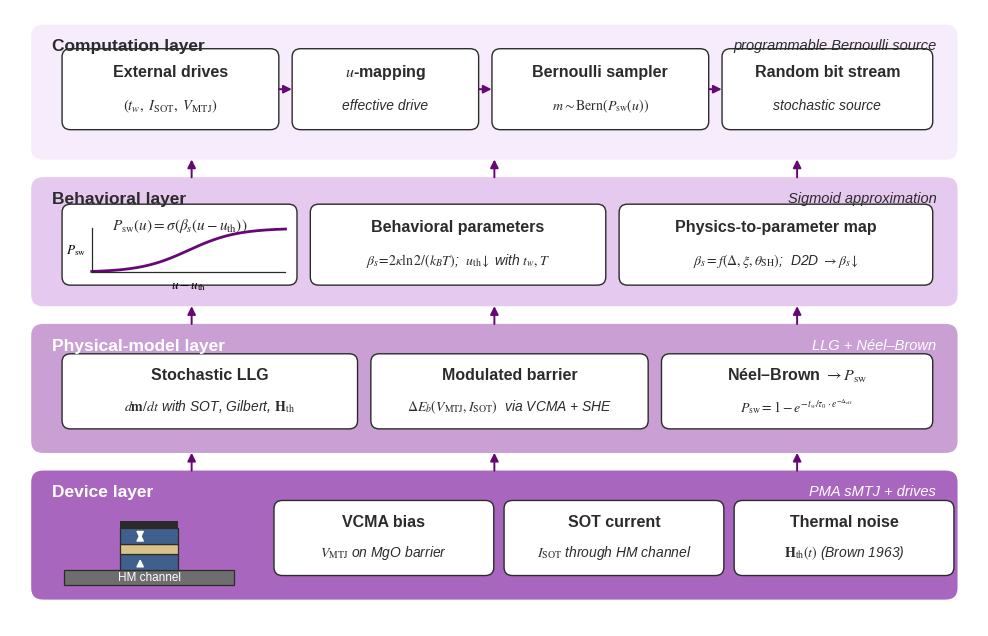

Recreate this plot in Python. (Note: this script raises an exception after producing the figure.)
"""
图 2.2 — 面向概率计算的sMTJ行为级模型分层架构。

自下而上四个层次：
  Device layer：PMA sMTJ + 三类驱动（V_MTJ, I_SOT, thermal fluctuations）
  Physical-model layer：LLG 方程、调制能垒 ΔE_b、Néel-Brown 模型 → P_sw
  Behavioral layer：Sigmoid 近似 P_sw(u) ≈ σ(β_s (u - u_th))
  Computation layer：(t_w, I_SOT, V_MTJ) → u → Bernoulli 采样 → 随机比特流

清华紫配色，紧凑布局，向上的抽象提升箭头连接四层。

输出：fig_02_behavioral_layers.png（本目录 + 同步到 ../article/00_chapter_drafts/figures/）
"""
from pathlib import Path
import shutil

import numpy as np
import matplotlib.pyplot as plt
from matplotlib.patches import FancyArrowPatch, FancyBboxPatch, Rectangle

# ── Palette (THU purple family) ─────────────────────────────────────────
THU_DEEP, THU_MID, THU_SOFT, THU_PALE = "#660874", "#8B3A9E", "#A966BE", "#C99FD4"
THU_TINT, THU_LIGHT = "#EFE0F7", "#F7ECFB"
THU_GRID = "#DDD0E8"
CRIMSON, NAVY, TEAL, AMBER = "#A82038", "#1F5FA8", "#1A6B5A", "#C47A00"
CHARCOAL, NEAR_WHITE = "#2B2B2B", "#FFFFFF"

# Layer-band colours (light to deeper bottom-up — gradient stays in THU family)
BAND_TOP    = "#F7ECFB"   # Computation
BAND_BEHAV  = "#E5C9EF"   # Behavioral
BAND_PHYS   = "#C99FD4"   # Physical-model
BAND_DEVICE = "#A966BE"   # Device

plt.rcParams.update({
    "font.family"      : "sans-serif",
    "font.sans-serif"  : ["Arial", "Liberation Sans"],
    "font.size"        : 11,
    "mathtext.fontset" : "stix",
    "savefig.dpi"      : 300,
    "figure.dpi"       : 150,
})

# Compact landscape layout
fig, ax = plt.subplots(figsize=(12.5, 8.0))
ax.set_xlim(0, 16.0)
ax.set_ylim(0, 10.5)
ax.axis("off")


# ─── Helpers ────────────────────────────────────────────────────────────
def band(y, h, color, title, *, title_color=CHARCOAL, title_fontsize=12.5):
    ax.add_patch(FancyBboxPatch(
        (LAYER_X, y), LAYER_W, h,
        boxstyle="round,pad=0.05,rounding_size=0.20",
        facecolor=color, edgecolor="none"))
    ax.text(LAYER_X + 0.30, y + h - 0.20, title,
            ha="left", va="top", fontsize=title_fontsize,
            fontweight="bold", color=title_color)


def box(x, y, w, h, label, *, fc=NEAR_WHITE, ec=CHARCOAL, fontsize=10.5,
        bold=True, lw=1.0, sub=None, sub_fontsize=9.0):
    ax.add_patch(FancyBboxPatch(
        (x, y), w, h, boxstyle="round,pad=0.04,rounding_size=0.14",
        facecolor=fc, edgecolor=ec, linewidth=lw))
    weight = "bold" if bold else "normal"
    if sub is None:
        ax.text(x + w / 2, y + h / 2, label,
                ha="center", va="center", fontsize=fontsize, fontweight=weight,
                color=CHARCOAL)
    else:
        ax.text(x + w / 2, y + h * 0.72, label,
                ha="center", va="center", fontsize=fontsize, fontweight=weight,
                color=CHARCOAL)
        ax.text(x + w / 2, y + h * 0.28, sub,
                ha="center", va="center", fontsize=sub_fontsize,
                color=CHARCOAL, style="italic")


def arrow(x0, y0, x1, y1, *, color=CHARCOAL, lw=1.4, style="-|>", mut=14):
    a = FancyArrowPatch((x0, y0), (x1, y1), arrowstyle=style,
                        color=color, lw=lw, mutation_scale=mut,
                        shrinkA=2, shrinkB=2)
    ax.add_patch(a)


# ─── Layer geometry — tighter rows, wider boxes ─────────────────────────
LAYER_X, LAYER_W = 0.4, 15.2
DEVICE_Y, DEVICE_H = 0.5, 2.10
PHYS_Y,   PHYS_H   = 3.0, 2.10
BEHAV_Y,  BEHAV_H  = 5.5, 2.10
COMP_Y,   COMP_H   = 8.0, 2.20

# Bands (bottom-up, header text in top-left of each band)
band(DEVICE_Y, DEVICE_H, BAND_DEVICE, "Device layer",
     title_color=NEAR_WHITE, title_fontsize=12.5)
band(PHYS_Y, PHYS_H, BAND_PHYS, "Physical-model layer",
     title_color=NEAR_WHITE, title_fontsize=12.5)
band(BEHAV_Y, BEHAV_H, BAND_BEHAV, "Behavioral layer",
     title_color=CHARCOAL, title_fontsize=12.5)
band(COMP_Y, COMP_H, BAND_TOP, "Computation layer",
     title_color=CHARCOAL, title_fontsize=12.5)

# Layer-tagline at top-right of each band (deeper info, italic)
def tagline(y, h, text, color):
    ax.text(LAYER_X + LAYER_W - 0.30, y + h - 0.20, text,
            ha="right", va="top", fontsize=10.5,
            style="italic", color=color)
tagline(DEVICE_Y, DEVICE_H, "PMA sMTJ + drives", NEAR_WHITE)
tagline(PHYS_Y,   PHYS_H,   "LLG + Néel–Brown", NEAR_WHITE)
tagline(BEHAV_Y,  BEHAV_H,  "Sigmoid approximation", CHARCOAL)
tagline(COMP_Y,   COMP_H,   "programmable Bernoulli source", CHARCOAL)


# ════════════════════════════════════════════════════════════════════════
# Device layer — sMTJ pillar (left) + three drive boxes (right)
# ════════════════════════════════════════════════════════════════════════
# sMTJ pillar schematic (left side)
SCH_X0, SCH_X1 = 0.9, 3.7
HM_Y0, HM_Y1   = DEVICE_Y + 0.20, DEVICE_Y + 0.45
ax.add_patch(Rectangle((SCH_X0, HM_Y0), SCH_X1 - SCH_X0, HM_Y1 - HM_Y0,
                       facecolor="#6E6E6E", edgecolor=CHARCOAL, lw=0.9))
ax.text((SCH_X0 + SCH_X1) / 2.0, (HM_Y0 + HM_Y1) / 2.0, "HM channel",
        ha="center", va="center", fontsize=8.5, color=NEAR_WHITE)
MTJ_CX = (SCH_X0 + SCH_X1) / 2.0
MTJ_HW = 0.48
RL_Y0, RL_Y1 = HM_Y1, HM_Y1 + 0.28
ax.add_patch(Rectangle((MTJ_CX - MTJ_HW, RL_Y0), 2 * MTJ_HW, RL_Y1 - RL_Y0,
                       facecolor="#3F5F8C", edgecolor=CHARCOAL, lw=0.9))
ax.annotate("", xy=(MTJ_CX - 0.15, RL_Y1 - 0.04),
            xytext=(MTJ_CX - 0.15, RL_Y0 + 0.04),
            arrowprops=dict(arrowstyle="-|>", color=NEAR_WHITE, lw=1.1))
MGO_Y0, MGO_Y1 = RL_Y1, RL_Y1 + 0.16
ax.add_patch(Rectangle((MTJ_CX - MTJ_HW, MGO_Y0), 2 * MTJ_HW, MGO_Y1 - MGO_Y0,
                       facecolor="#D9C28A", edgecolor=CHARCOAL, lw=0.9))
FL_Y0, FL_Y1 = MGO_Y1, MGO_Y1 + 0.28
ax.add_patch(Rectangle((MTJ_CX - MTJ_HW, FL_Y0), 2 * MTJ_HW, FL_Y1 - FL_Y0,
                       facecolor="#3F5F8C", edgecolor=CHARCOAL, lw=0.9))
ax.annotate("", xy=(MTJ_CX - 0.15, FL_Y1 - 0.04),
            xytext=(MTJ_CX - 0.15, FL_Y0 + 0.04),
            arrowprops=dict(arrowstyle="<|-|>", color=NEAR_WHITE, lw=1.1))
TOP_Y0, TOP_Y1 = FL_Y1, FL_Y1 + 0.12
ax.add_patch(Rectangle((MTJ_CX - MTJ_HW, TOP_Y0), 2 * MTJ_HW, TOP_Y1 - TOP_Y0,
                       facecolor=CHARCOAL))

# Three drive boxes (right of pillar)
DRV_Y = DEVICE_Y + 0.40
DRV_H = 1.20
DRV_W = 3.55
box(4.4,  DRV_Y, DRV_W, DRV_H, "VCMA bias",
    sub=r"$V_{\rm MTJ}$ on MgO barrier",
    fc=NEAR_WHITE, fontsize=11.5, sub_fontsize=10)
box(8.2,  DRV_Y, DRV_W, DRV_H, "SOT current",
    sub=r"$I_{\rm SOT}$ through HM channel",
    fc=NEAR_WHITE, fontsize=11.5, sub_fontsize=10)
box(12.0, DRV_Y, DRV_W, DRV_H, "Thermal noise",
    sub=r"$\mathbf{H}_{\rm th}(t)$ (Brown 1963)",
    fc=NEAR_WHITE, fontsize=11.5, sub_fontsize=10)


# ════════════════════════════════════════════════════════════════════════
# Physical-model layer
# ════════════════════════════════════════════════════════════════════════
PHY_Y0 = PHYS_Y + 0.40
PHY_H = 1.20

box(0.9, PHY_Y0, 4.8, PHY_H, "Stochastic LLG",
    sub=r"$d\mathbf{m}/dt$ with SOT, Gilbert, $\mathbf{H}_{\rm th}$",
    fc=NEAR_WHITE, fontsize=11.5, sub_fontsize=10)
box(6.0, PHY_Y0, 4.5, PHY_H, "Modulated barrier",
    sub=r"$\Delta E_b(V_{\rm MTJ}, I_{\rm SOT})$  via VCMA + SHE",
    fc=NEAR_WHITE, fontsize=11.5, sub_fontsize=10)
box(10.8, PHY_Y0, 4.4, PHY_H, r"Néel–Brown $\to P_{\rm sw}$",
    sub=r"$P_{\rm sw}=1-e^{-t_w/\tau_0\cdot e^{-\Delta_{\rm eff}}}$",
    fc=NEAR_WHITE, fontsize=11.5, sub_fontsize=10)


# ════════════════════════════════════════════════════════════════════════
# Behavioral layer — sigmoid sketch (left) + parameter boxes (right)
# ════════════════════════════════════════════════════════════════════════
# Sigmoid sketch as inline plot
SIG_X0, SIG_Y0, SIG_W, SIG_H = 0.9, BEHAV_Y + 0.35, 3.8, 1.30
ax.add_patch(FancyBboxPatch(
    (SIG_X0, SIG_Y0), SIG_W, SIG_H,
    boxstyle="round,pad=0.04,rounding_size=0.14",
    facecolor=NEAR_WHITE, edgecolor=CHARCOAL, lw=1.0))
# Mini sigmoid curve
mini_x = np.linspace(-4, 4, 200)
mini_y = 1.0 / (1.0 + np.exp(-mini_x))
mx0, my0 = SIG_X0 + 0.45, SIG_Y0 + 0.18
mw, mh   = SIG_W - 0.60, SIG_H - 0.55
ax.plot(mx0 + (mini_x + 4) / 8.0 * mw, my0 + mini_y * mh,
        color=THU_DEEP, lw=2.0)
ax.plot([mx0, mx0 + mw], [my0, my0], color=CHARCOAL, lw=0.9)
ax.plot([mx0, mx0], [my0, my0 + mh], color=CHARCOAL, lw=0.9)
ax.text(mx0 + mw / 2.0, my0 - 0.13, r"$u - u_{\rm th}$",
        ha="center", va="top", fontsize=9.5)
ax.text(mx0 - 0.10, my0 + mh / 2.0, r"$P_{\rm sw}$",
        ha="right", va="center", fontsize=9.5)
ax.text(SIG_X0 + SIG_W / 2.0, SIG_Y0 + SIG_H - 0.18,
        r"$P_{\rm sw}(u)=\sigma(\beta_s(u-u_{\rm th}))$",
        ha="center", va="top", fontsize=11, fontweight="bold", color=CHARCOAL)

box(5.0, BEHAV_Y + 0.35, 4.8, 1.30, "Behavioral parameters",
    sub=r"$\beta_s\!=\!2\kappa\ln 2/(k_BT)$;  $u_{\rm th}\!\downarrow$ with $t_w,T$",
    fc=NEAR_WHITE, fontsize=11.5, sub_fontsize=10)

box(10.1, BEHAV_Y + 0.35, 5.1, 1.30, "Physics-to-parameter map",
    sub=r"$\beta_s = f(\Delta,\xi,\theta_{\rm SH})$;  D2D $\to\beta_s\!\downarrow$",
    fc=NEAR_WHITE, fontsize=11.5, sub_fontsize=10)


# ════════════════════════════════════════════════════════════════════════
# Computation layer
# ════════════════════════════════════════════════════════════════════════
CMP_Y0 = COMP_Y + 0.50
CMP_H = 1.30

box(0.9,  CMP_Y0, 3.5, CMP_H, "External drives",
    sub=r"$(t_w,\ I_{\rm SOT},\ V_{\rm MTJ})$",
    fc=NEAR_WHITE, fontsize=11.5, sub_fontsize=10.5)
box(4.7,  CMP_Y0, 3.0, CMP_H, r"$u$-mapping",
    sub="effective drive",
    fc=NEAR_WHITE, fontsize=11.5, sub_fontsize=10)
box(8.0,  CMP_Y0, 3.5, CMP_H, "Bernoulli sampler",
    sub=r"$m\sim\mathrm{Bern}(P_{\rm sw}(u))$",
    fc=NEAR_WHITE, fontsize=11.5, sub_fontsize=10)
box(11.8, CMP_Y0, 3.4, CMP_H, "Random bit stream",
    sub="stochastic source",
    fc=NEAR_WHITE, fontsize=11.5, sub_fontsize=10)

# Horizontal flow arrows
for x0, x1 in [(4.4, 4.7), (7.7, 8.0), (11.5, 11.8)]:
    arrow(x0, CMP_Y0 + CMP_H / 2, x1, CMP_Y0 + CMP_H / 2,
          color=THU_DEEP, lw=1.4, mut=12)


# ════════════════════════════════════════════════════════════════════════
# Inter-layer upward arrows (compact — 3 columns to keep visual order)
# ════════════════════════════════════════════════════════════════════════
def vertical_arrow(x, y0, y1, color=THU_DEEP, lw=1.4):
    arrow(x, y0, x, y1, color=color, lw=lw, mut=12)

# Device -> Physics
for x in (3.0, 8.0, 13.0):
    vertical_arrow(x, DEVICE_Y + DEVICE_H, PHYS_Y)
# Physics -> Behavioral
for x in (3.0, 8.0, 13.0):
    vertical_arrow(x, PHYS_Y + PHYS_H, BEHAV_Y)
# Behavioral -> Computation
for x in (3.0, 8.0, 13.0):
    vertical_arrow(x, BEHAV_Y + BEHAV_H, COMP_Y)


# ════════════════════════════════════════════════════════════════════════
# Save + sync
# ════════════════════════════════════════════════════════════════════════
out_path = Path(__file__).resolve().parent / "fig_02_behavioral_layers.png"
plt.savefig(out_path, dpi=300, bbox_inches="tight", facecolor="white",
            pad_inches=0.15)
plt.close()
chapter_fig = (Path(__file__).resolve().parent.parent /
               "article" / "00_chapter_drafts" / "figures" / "fig_02_behavioral_layers.png")
chapter_fig.parent.mkdir(parents=True, exist_ok=True)
shutil.copy(out_path, chapter_fig)
print(f"Saved  {out_path}")
print(f"Synced {chapter_fig}")
